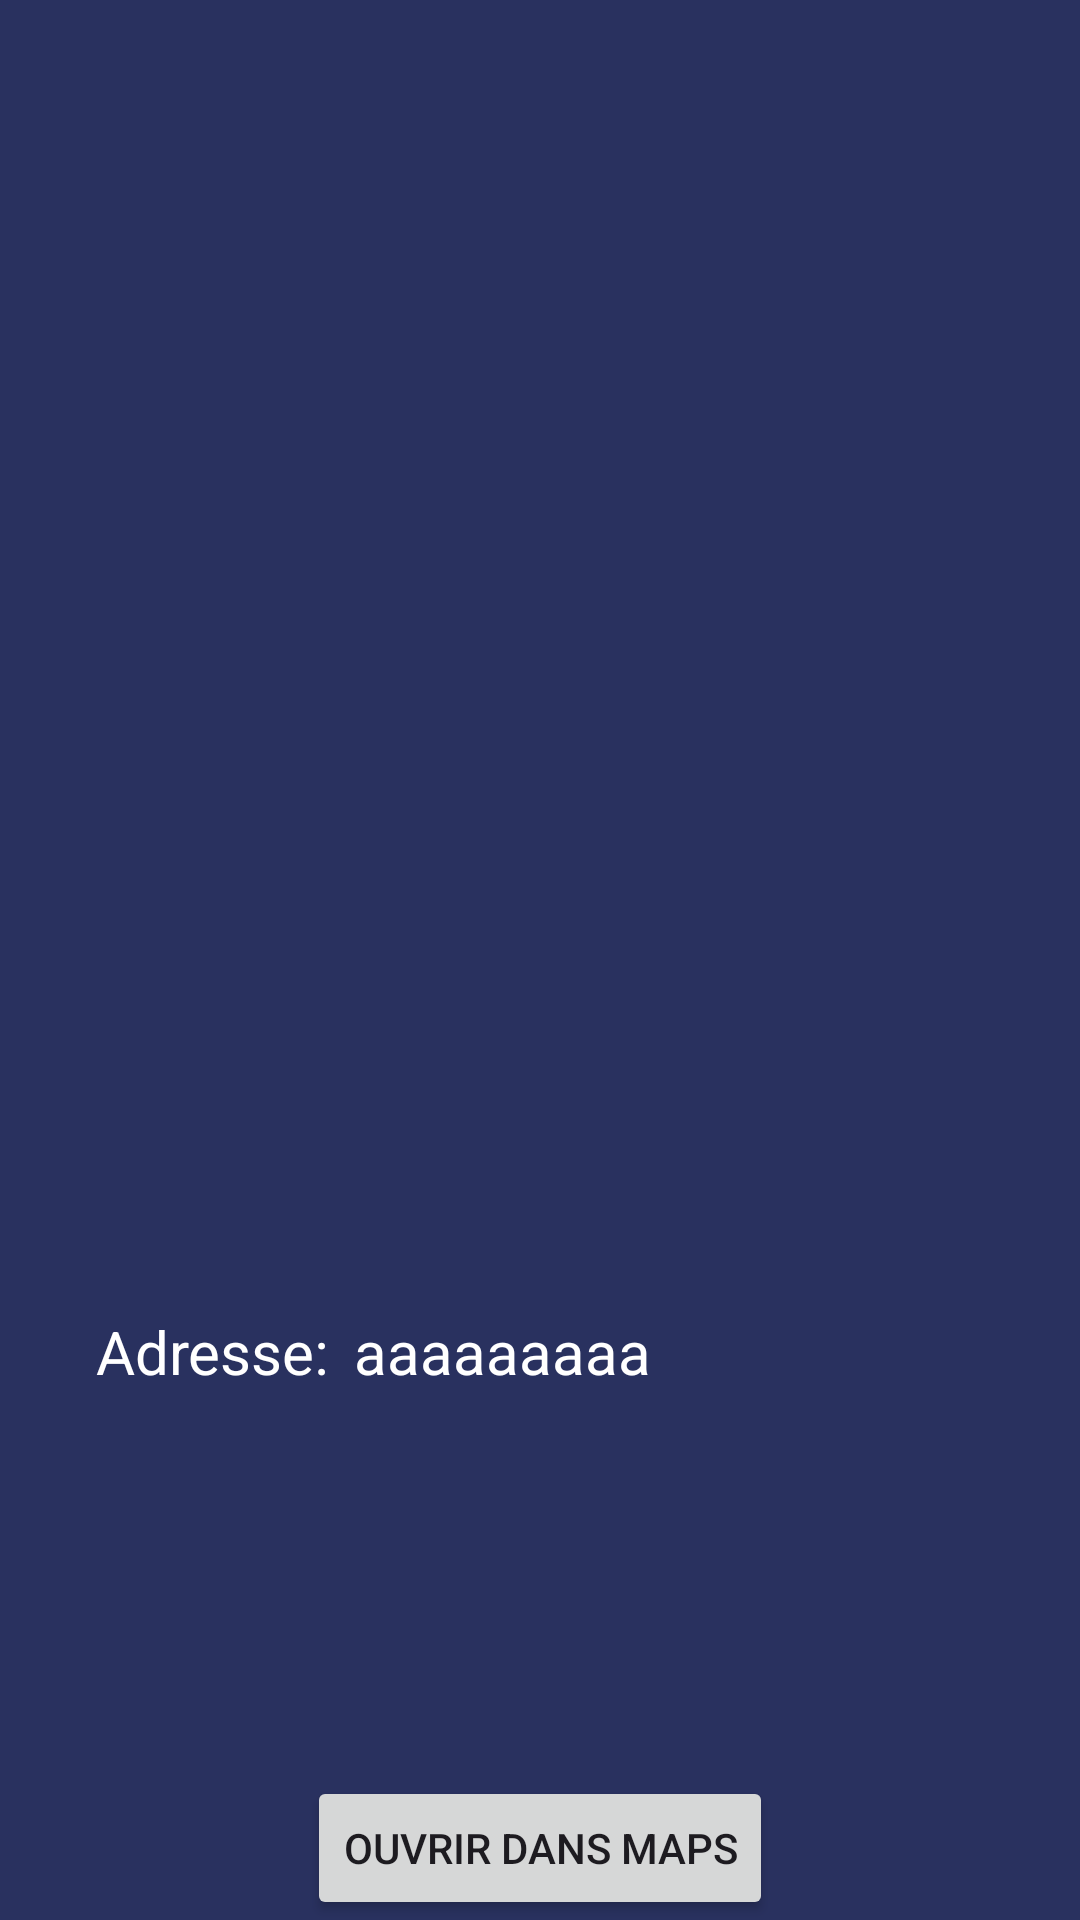

Reconstruct the res/layout file that produces this screen, plus the resources it refers to.
<!-- AndroidManifest.xml: application theme Theme.Material3.DayNight.NoActionBar -->
<!-- res/layout/fragment_localisation.xml -->
<?xml version="1.0" encoding="utf-8"?>
<FrameLayout xmlns:android="http://schemas.android.com/apk/res/android"
    xmlns:app="http://schemas.android.com/apk/res-auto"
    xmlns:tools="http://schemas.android.com/tools"
    android:layout_width="match_parent"
    android:layout_height="match_parent"
    android:background="#29315F"
    tools:context=".Localisation">

    
    <androidx.constraintlayout.widget.ConstraintLayout
        android:layout_width="match_parent"
        android:layout_height="match_parent">

        <Button
            android:id="@+id/map"
            android:layout_width="wrap_content"
            android:layout_height="wrap_content"
            android:text="Ouvrir dans Maps"
            app:layout_constraintBottom_toBottomOf="parent"
            app:layout_constraintEnd_toEndOf="parent"
            app:layout_constraintStart_toStartOf="parent" />

        <TextView
            android:id="@+id/textView3"
            android:layout_width="wrap_content"
            android:layout_height="wrap_content"
            android:layout_marginStart="32dp"
            android:layout_marginBottom="128dp"
            android:text="Adresse:"
            android:textColor="#FFFFFF"
            android:textSize="20sp"
            app:layout_constraintBottom_toTopOf="@+id/map"
            app:layout_constraintStart_toStartOf="parent" />

        <TextView
            android:id="@+id/tv_address"
            android:layout_width="wrap_content"
            android:layout_height="wrap_content"
            android:layout_marginStart="8dp"
            android:layout_marginBottom="128dp"
            android:text="aaaaaaaaa"
            android:textColor="#FFFFFF"
            android:textSize="20sp"
            app:layout_constraintBottom_toTopOf="@+id/map"
            app:layout_constraintStart_toEndOf="@+id/textView3" />
    </androidx.constraintlayout.widget.ConstraintLayout>

</FrameLayout>
<!-- resources referenced by this layout -->
<resources>

</resources>
